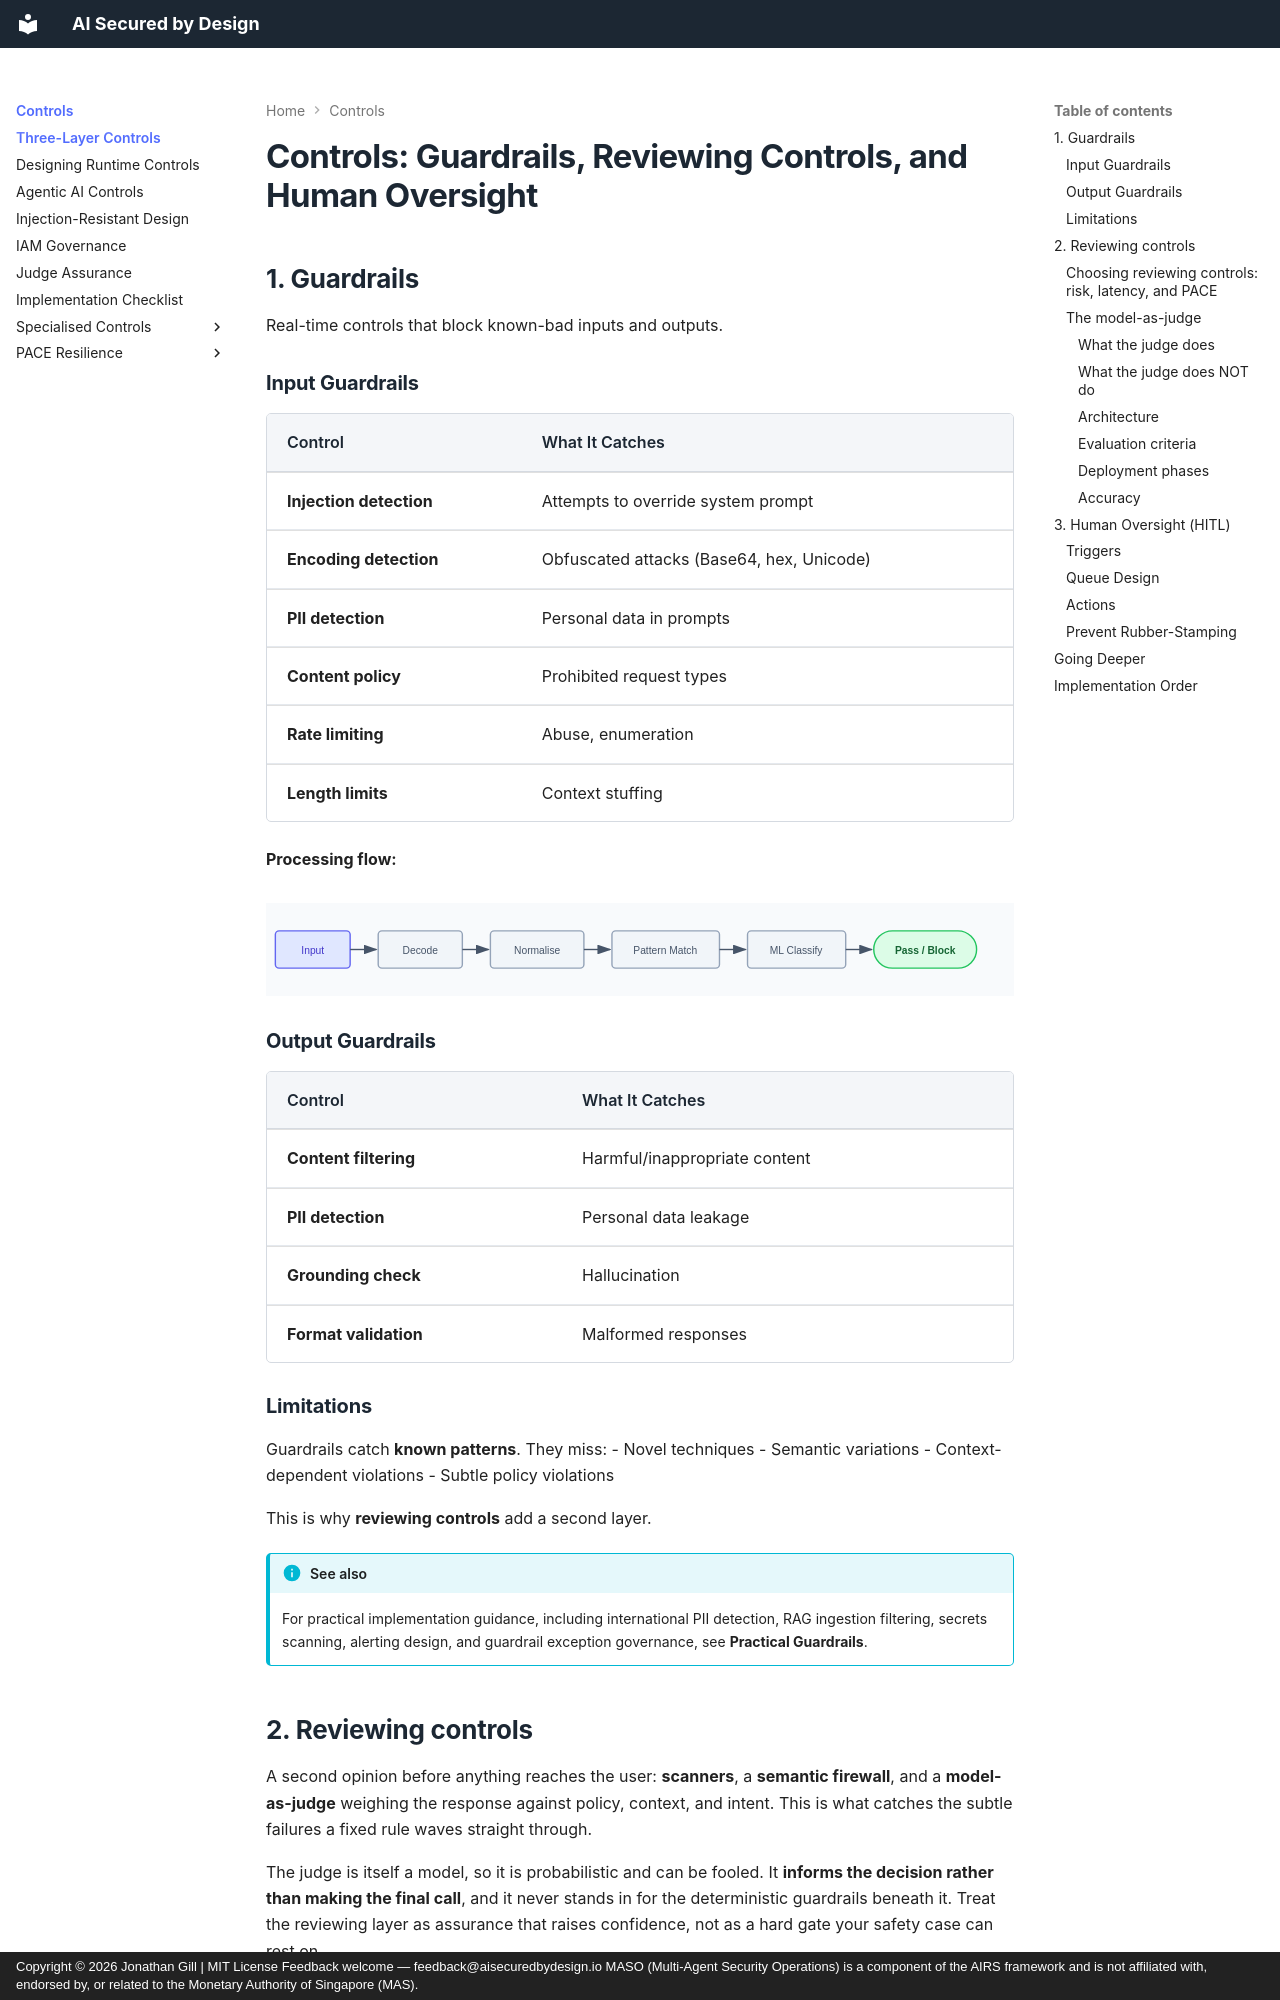

repository: JonathanCGill/aisecuredbydesign.io · page: core/controls/index.html · generator: mkdocs · copyright: Copyright © 2026 Jonathan Gill | MIT License Feedback welcome — feedback@aisecuredbydesign.io MASO (Multi-Agent Security Operations) is a component of the AIRS framework and is not affiliated with, endorsed by, or related to the Monetary Authority of Singapore (MAS).

---
description: "The three-layer control model for AI runtime security: deterministic guardrails for known-bad, a reviewing layer (scanners, semantic firewall, model-as-judge) for unknown-bad, and human oversight for high-consequence decisions. A circuit breaker sits behind the three as containment, not a behavioural layer, and maps to PACE Emergency."
---

# Controls: Guardrails, Reviewing Controls, and Human Oversight

## 1. Guardrails

Real-time controls that block known-bad inputs and outputs.

### Input Guardrails

| Control | What It Catches |
|---------|-----------------|
| **Injection detection** | Attempts to override system prompt |
| **Encoding detection** | Obfuscated attacks (Base64, hex, Unicode) |
| **PII detection** | Personal data in prompts |
| **Content policy** | Prohibited request types |
| **Rate limiting** | Abuse, enumeration |
| **Length limits** | Context stuffing |

**Processing flow:**

![Input Processing Flow](../images/input-processing-flow.svg){ .arch-diagram }

### Output Guardrails

| Control | What It Catches |
|---------|-----------------|
| **Content filtering** | Harmful/inappropriate content |
| **PII detection** | Personal data leakage |
| **Grounding check** | Hallucination |
| **Format validation** | Malformed responses |

### Limitations

Guardrails catch **known patterns**. They miss:
- Novel techniques
- Semantic variations
- Context-dependent violations
- Subtle policy violations

This is why **reviewing controls** add a second layer.

!!! info "See also"
    For practical implementation guidance, including international PII detection, RAG ingestion filtering, secrets scanning, alerting design, and guardrail exception governance, see **Practical Guardrails**.
